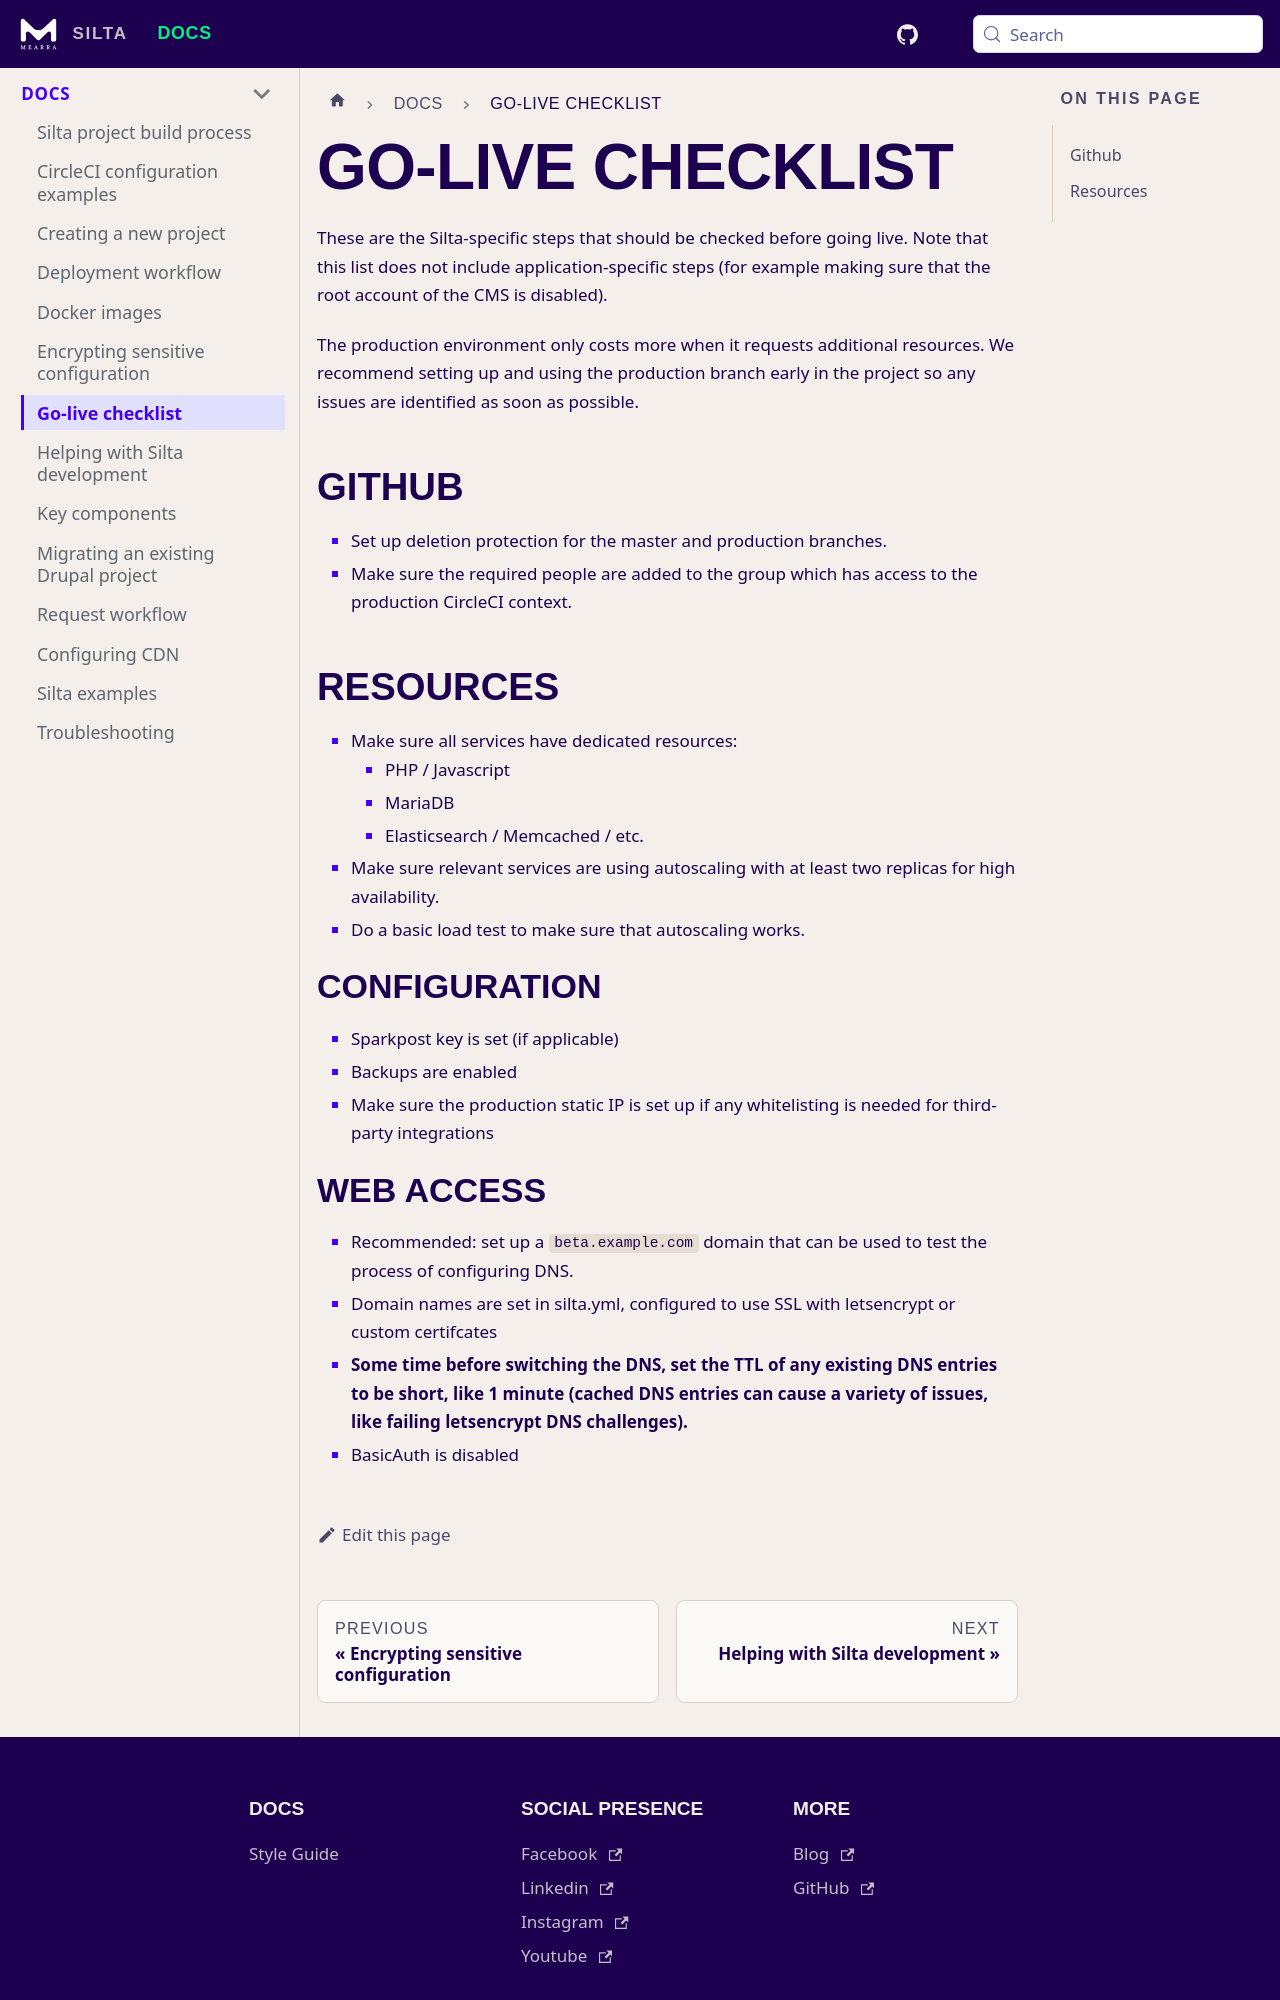

repository: wunderio/silta · page: docs/go-live-checklist/index.html · generator: docusaurus

---
id: go-live-checklist
title: Go-live checklist
---

These are the Silta-specific steps that should be checked before going live.
Note that this list does not include application-specific steps
(for example making sure that the root account of the CMS is disabled).

The production environment only costs more when it requests additional resources.
We recommend setting up and using the production branch early in the project so any issues are
identified as soon as possible.

## Github
- Set up deletion protection for the master and production branches.
- Make sure the required people are added to the group which has access to the production CircleCI context.

## Resources
- Make sure all services have dedicated resources:
  - PHP / Javascript
  - MariaDB
  - Elasticsearch / Memcached / etc.
- Make sure relevant services are using autoscaling with at least two replicas
  for high availability.
- Do a basic load test to make sure that autoscaling works.

# Configuration
- Sparkpost key is set (if applicable)
- Backups are enabled
- Make sure the production static IP is set up if any whitelisting is needed for third-party integrations
